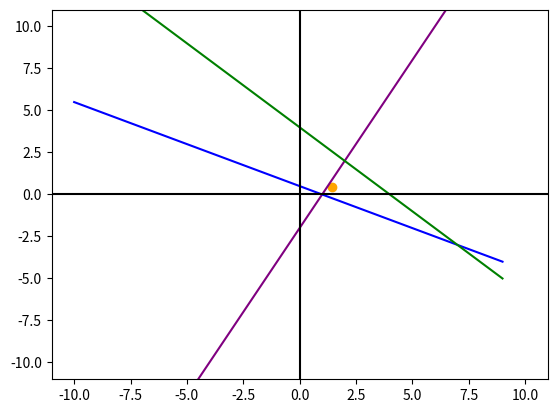
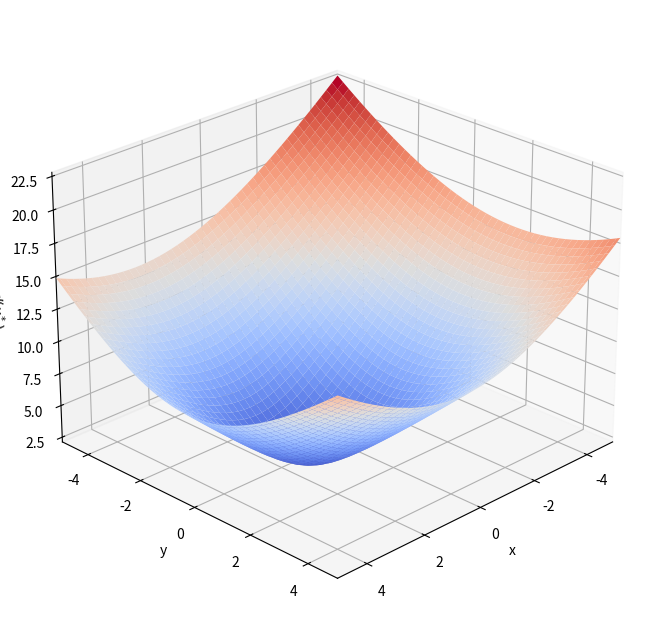

Reproduce these figures in Python, in order.
import numpy as np 
import matplotlib.pyplot as plt

def funcion1(x):
    return 2*x -2

def funcion2(x):
    return (1-x)/2

def funcion3(x):
    return 4-x

x = range(-10,10)

plt.plot(x,[funcion1(i) for i in x], color="purple")
plt.plot(x,[funcion2(i) for i in x], color="blue")
plt.plot(x,[funcion3(i) for i in x], color="green")

plt.axhline(0, color="black")
plt.axvline(0, color="black")

plt.xlim(-11,11)
plt.ylim(-11,11)

A=[[2,-1],[1,2],[1,1]]
B= []

for i in range(len(A[0])):
    B.append([])
    for j in range(len(A)):
        B[i].append(A[j][i])
        
A = np.array(A)
B = np.array(B)
b = np.array([[2],[1],[4]])
AB= B@b
AA= B@A

xsol = np.linalg.solve(AA,AB)
print("La solucion es el punto: " + "(" +str(np.round(xsol[0][0],3))+ " , " +str(np.round(xsol[1][0],3))+")")
solucion=np.linalg.norm((A@xsol)-b)
print("La distancia obtenida con el punto encontrado es: " +str(np.round(solucion,3)))

plt.scatter(xsol[0], xsol[1], color='orange')
plt.show()

x = np.arange(-5,5,0.03)
y = np.arange(-5,5,0.03)        

X,Y= np.meshgrid(x,y)
Z= np.zeros(X.shape)

for i in range(X.shape[0]):
    for j in range(Y.shape[1]):
        
        xi=X[i][j]
        yi=Y[i][j]
        x_vec=np.array([[xi],[yi]])
   
        resultado1 = np.dot(A, x_vec)
        resultado = resultado1 - b
        resultado_norma= np.linalg.norm(resultado)
        Z[i][j]= resultado_norma

print("La distancia minima es: " +str(np.round(np.min(Z),3)))

fig = plt.figure(figsize=(8,8))
ax = fig.add_subplot(1,1,1, projection = '3d')

ax.set_xlim3d(-5, 5)
ax.set_ylim3d(-5, 5)
plt.xlabel("x")
plt.ylabel("y")
ax.set_zlabel('$d(x^*)$')
ax.view_init(25, 45)
ax.plot_surface(X,Y,Z,cmap='coolwarm')

plt.show()

